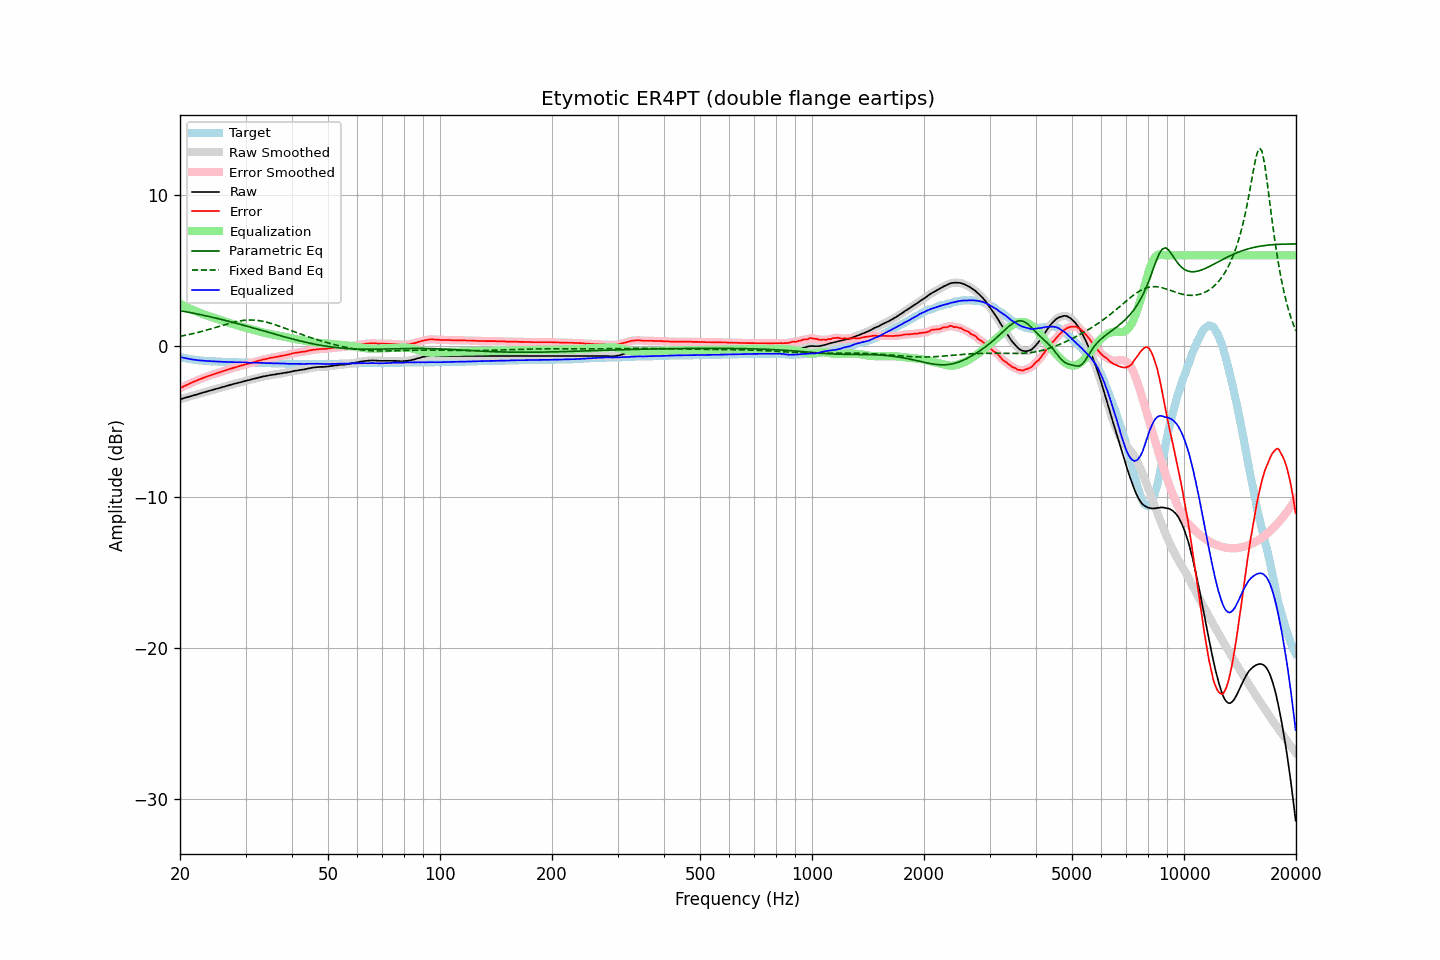

Source data for this figure (header and first rows):
frequency, raw, error, smoothed, error_smoothed, equalization, parametric_eq, fixed_band_eq, equalized_raw, equalized_smoothed, target
20.00, -3.52, -2.80, -3.52, -2.79, 2.79, 2.34, 0.64, -0.73, -0.73, -0.72
20.20, -3.49, -2.74, -3.49, -2.74, 2.74, 2.32, 0.66, -0.75, -0.75, -0.75
20.40, -3.46, -2.68, -3.46, -2.69, 2.69, 2.30, 0.68, -0.77, -0.77, -0.78
20.61, -3.43, -2.64, -3.43, -2.63, 2.63, 2.28, 0.70, -0.80, -0.80, -0.79
20.81, -3.40, -2.58, -3.40, -2.59, 2.58, 2.26, 0.73, -0.82, -0.82, -0.82
21.02, -3.37, -2.54, -3.37, -2.53, 2.53, 2.24, 0.75, -0.84, -0.84, -0.83
21.23, -3.34, -2.48, -3.34, -2.48, 2.48, 2.22, 0.77, -0.86, -0.86, -0.85
21.44, -3.31, -2.43, -3.31, -2.44, 2.44, 2.20, 0.79, -0.87, -0.87, -0.88
21.66, -3.28, -2.39, -3.28, -2.39, 2.39, 2.18, 0.82, -0.89, -0.89, -0.89
21.87, -3.25, -2.34, -3.25, -2.34, 2.34, 2.16, 0.84, -0.91, -0.91, -0.91
22.09, -3.22, -2.29, -3.22, -2.30, 2.30, 2.14, 0.87, -0.92, -0.92, -0.93
22.31, -3.19, -2.25, -3.19, -2.25, 2.25, 2.11, 0.90, -0.94, -0.94, -0.94
22.54, -3.15, -2.21, -3.15, -2.21, 2.21, 2.09, 0.92, -0.94, -0.95, -0.94
22.76, -3.12, -2.16, -3.12, -2.17, 2.17, 2.07, 0.95, -0.95, -0.95, -0.96
22.99, -3.09, -2.13, -3.09, -2.12, 2.12, 2.05, 0.98, -0.97, -0.96, -0.96
23.22, -3.06, -2.09, -3.06, -2.08, 2.08, 2.02, 1.01, -0.98, -0.98, -0.97
23.45, -3.03, -2.04, -3.03, -2.05, 2.05, 2.00, 1.04, -0.98, -0.98, -0.99
23.69, -3.00, -2.01, -3.00, -2.01, 2.01, 1.98, 1.07, -0.99, -0.99, -0.99
23.92, -2.97, -1.97, -2.97, -1.97, 1.97, 1.95, 1.10, -1.00, -1.00, -1.00
24.16, -2.94, -1.93, -2.94, -1.94, 1.94, 1.93, 1.13, -1.00, -1.00, -1.00
24.40, -2.91, -1.90, -2.91, -1.90, 1.90, 1.91, 1.16, -1.01, -1.01, -1.01
24.65, -2.88, -1.87, -2.88, -1.87, 1.87, 1.88, 1.20, -1.02, -1.01, -1.01
24.89, -2.85, -1.83, -2.85, -1.83, 1.83, 1.86, 1.23, -1.02, -1.02, -1.02
25.14, -2.82, -1.79, -2.82, -1.79, 1.79, 1.83, 1.26, -1.03, -1.03, -1.03
25.39, -2.79, -1.75, -2.79, -1.76, 1.76, 1.80, 1.29, -1.03, -1.03, -1.03
25.65, -2.76, -1.73, -2.76, -1.72, 1.72, 1.78, 1.33, -1.04, -1.04, -1.03
25.91, -2.73, -1.69, -2.73, -1.69, 1.69, 1.75, 1.36, -1.04, -1.04, -1.04
26.16, -2.70, -1.65, -2.70, -1.66, 1.65, 1.73, 1.39, -1.05, -1.05, -1.04
26.43, -2.67, -1.63, -2.67, -1.62, 1.62, 1.70, 1.42, -1.05, -1.05, -1.04
26.69, -2.64, -1.59, -2.64, -1.59, 1.59, 1.67, 1.45, -1.05, -1.05, -1.05
26.96, -2.61, -1.56, -2.61, -1.55, 1.55, 1.65, 1.48, -1.06, -1.06, -1.05
27.23, -2.58, -1.52, -2.58, -1.52, 1.52, 1.62, 1.51, -1.06, -1.06, -1.06
27.50, -2.55, -1.49, -2.55, -1.48, 1.49, 1.59, 1.54, -1.06, -1.06, -1.06
27.77, -2.52, -1.45, -2.52, -1.45, 1.45, 1.56, 1.57, -1.07, -1.07, -1.07
28.05, -2.49, -1.41, -2.49, -1.42, 1.42, 1.53, 1.59, -1.07, -1.07, -1.07
28.33, -2.47, -1.39, -2.47, -1.39, 1.39, 1.51, 1.61, -1.08, -1.08, -1.07
28.62, -2.44, -1.37, -2.44, -1.36, 1.36, 1.48, 1.64, -1.08, -1.08, -1.07
28.90, -2.41, -1.32, -2.41, -1.33, 1.33, 1.45, 1.66, -1.08, -1.08, -1.08
29.19, -2.38, -1.29, -2.38, -1.30, 1.30, 1.42, 1.67, -1.08, -1.08, -1.08
29.48, -2.35, -1.26, -2.35, -1.26, 1.27, 1.39, 1.69, -1.08, -1.08, -1.08
29.78, -2.32, -1.24, -2.32, -1.23, 1.24, 1.36, 1.70, -1.08, -1.08, -1.08
30.08, -2.29, -1.21, -2.29, -1.21, 1.21, 1.33, 1.71, -1.08, -1.09, -1.08
30.38, -2.27, -1.18, -2.27, -1.18, 1.18, 1.30, 1.72, -1.09, -1.09, -1.09
30.68, -2.25, -1.16, -2.25, -1.15, 1.15, 1.27, 1.72, -1.10, -1.10, -1.09
30.99, -2.22, -1.13, -2.22, -1.12, 1.12, 1.24, 1.72, -1.10, -1.10, -1.09
31.30, -2.19, -1.10, -2.19, -1.09, 1.09, 1.21, 1.72, -1.10, -1.10, -1.09
31.61, -2.16, -1.06, -2.16, -1.06, 1.06, 1.18, 1.72, -1.10, -1.10, -1.10
31.93, -2.14, -1.04, -2.14, -1.03, 1.03, 1.15, 1.71, -1.11, -1.10, -1.10
32.24, -2.11, -1.00, -2.11, -1.00, 1.00, 1.12, 1.70, -1.11, -1.11, -1.11
32.57, -2.08, -0.97, -2.08, -0.97, 0.97, 1.09, 1.68, -1.11, -1.11, -1.11
32.89, -2.06, -0.94, -2.06, -0.94, 0.94, 1.06, 1.67, -1.12, -1.11, -1.11
33.22, -2.03, -0.91, -2.03, -0.91, 0.92, 1.03, 1.65, -1.11, -1.12, -1.11
33.55, -2.01, -0.88, -2.01, -0.89, 0.89, 1.00, 1.63, -1.12, -1.12, -1.12
33.89, -1.99, -0.87, -1.99, -0.86, 0.86, 0.97, 1.60, -1.13, -1.13, -1.12
34.23, -1.97, -0.85, -1.97, -0.84, 0.84, 0.94, 1.58, -1.13, -1.13, -1.12
34.57, -1.95, -0.82, -1.95, -0.82, 0.82, 0.91, 1.55, -1.13, -1.13, -1.13
34.92, -1.92, -0.79, -1.93, -0.79, 0.79, 0.88, 1.52, -1.13, -1.13, -1.13
35.27, -1.91, -0.78, -1.91, -0.77, 0.77, 0.85, 1.48, -1.14, -1.14, -1.13
35.62, -1.90, -0.76, -1.90, -0.75, 0.75, 0.82, 1.45, -1.15, -1.14, -1.14
35.97, -1.88, -0.73, -1.88, -0.73, 0.73, 0.79, 1.42, -1.15, -1.15, -1.14
... 635 more rows
